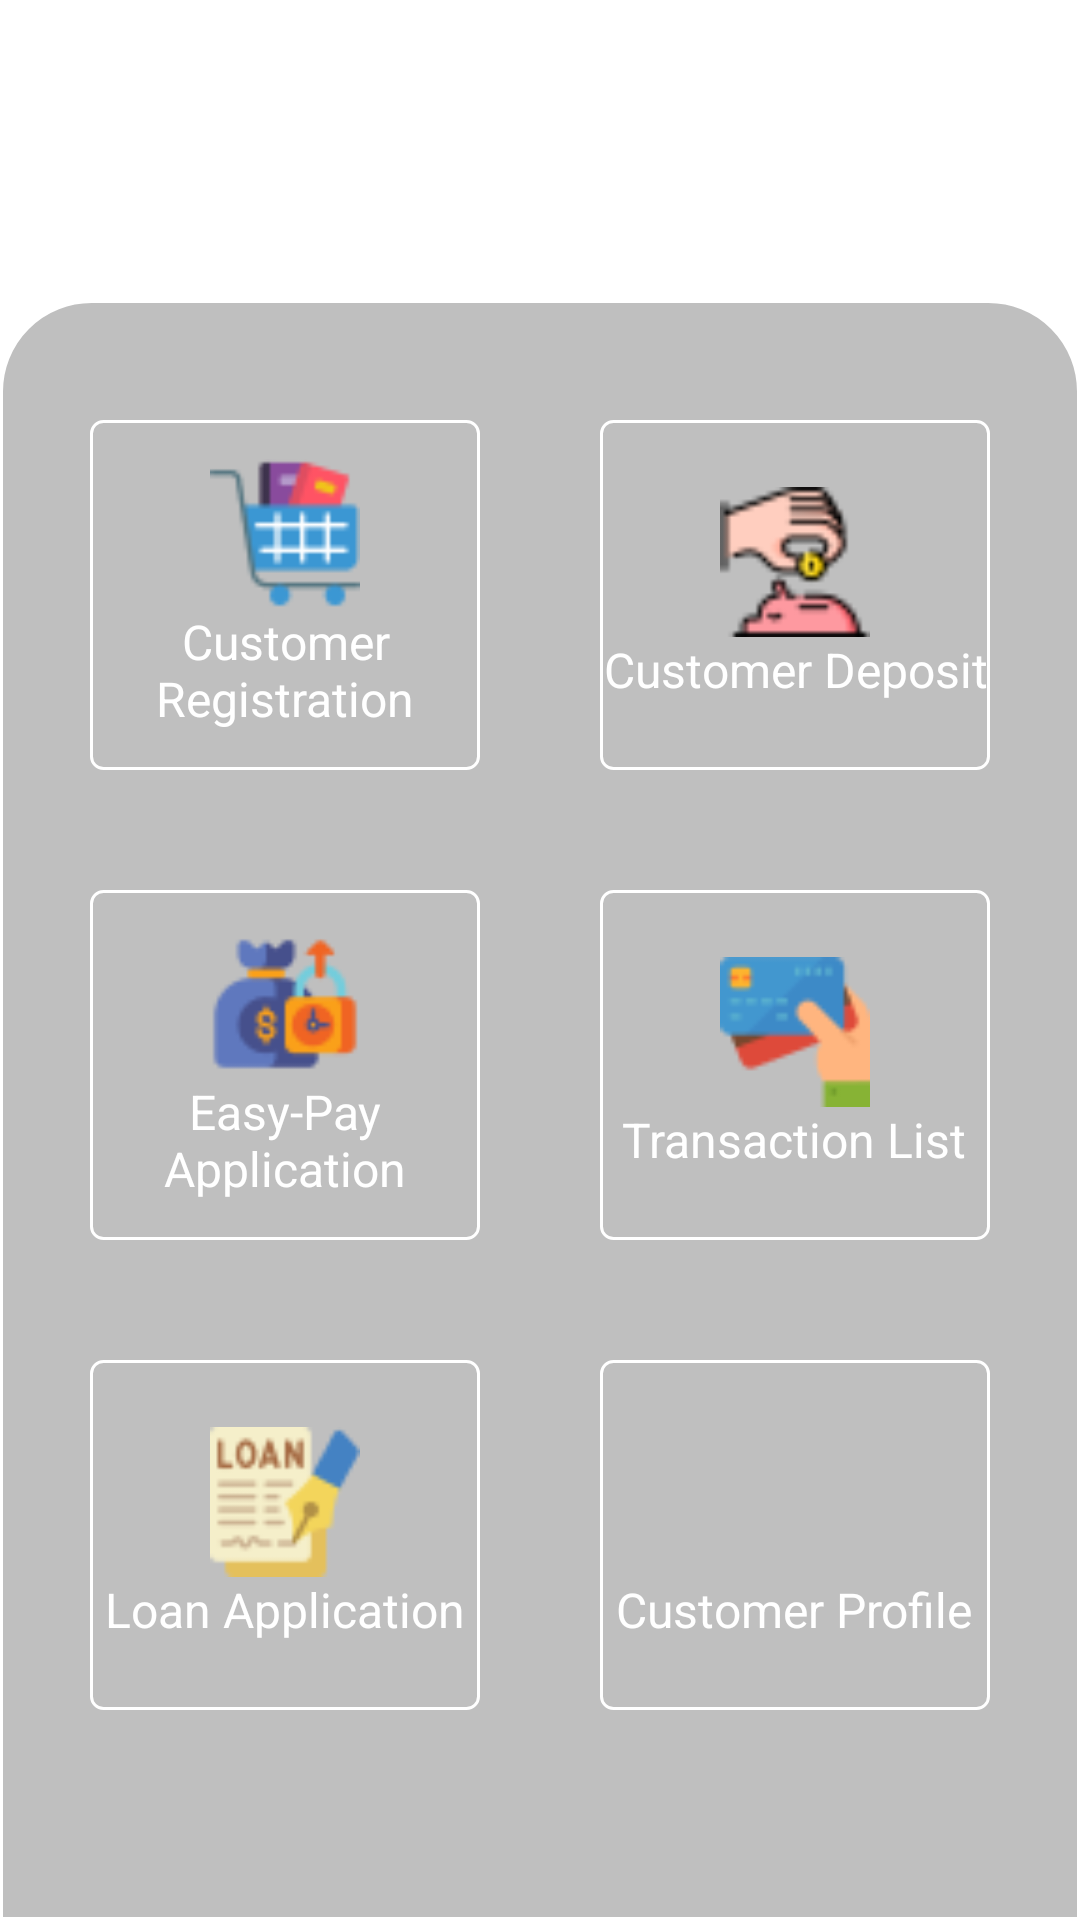

Reconstruct the res/layout file that produces this screen, plus the resources it refers to.
<!-- AndroidManifest.xml: application theme Theme.RicoPayApp -->
<!-- res/layout/content_staff.xml -->
<?xml version="1.0" encoding="utf-8"?>
<androidx.constraintlayout.widget.ConstraintLayout xmlns:android="http://schemas.android.com/apk/res/android"
    xmlns:tools="http://schemas.android.com/tools"
    android:layout_width="match_parent"
    android:layout_height="match_parent">
    <LinearLayout
        android:layout_width="fill_parent"
        android:layout_height="fill_parent"
        android:background="@drawable/dashboard_radius"
        android:gravity="center"
        android:layout_marginTop="100dp"
        android:orientation="vertical"

        tools:ignore="MissingConstraints">
        <LinearLayout
            android:layout_width="fill_parent"
            android:layout_height="fill_parent"
            android:layout_marginTop="20dp"
            android:layout_marginLeft="10dp"
android:layout_marginBottom="50dp"
            android:layout_marginRight="10dp"
            android:orientation="horizontal"
            android:weightSum="2">
            <LinearLayout
                android:layout_width="fill_parent"
                android:layout_weight="1"
                android:orientation="vertical"
                android:weightSum="3"
                android:layout_height="fill_parent">
                <LinearLayout
                    android:id="@+id/custreg"
                    android:layout_width="fill_parent"
                    android:layout_weight="1"
                    android:gravity="center"
                    android:orientation="vertical"
                    android:layout_margin="20dp"
                    android:background="@drawable/tils_radius"
                    android:layout_height="fill_parent">

                    <ImageView
                        android:layout_width="50dp"
                        android:layout_height="50dp"
                        android:src="@drawable/til1"/>
                    <TextView
                        android:layout_width="wrap_content"
                        android:layout_height="wrap_content"
                        android:gravity="center"
                        android:text="Customer Registration"
                        android:textSize="16sp"
                        android:textColor="@color/white"/>

                </LinearLayout>
                <LinearLayout
                    android:id="@+id/easypayapplication"
                    android:layout_width="fill_parent"
                    android:layout_weight="1"
                    android:layout_margin="20dp"
                    android:gravity="center"
                    android:orientation="vertical"
                    android:background="@drawable/tils_radius"
                    android:layout_height="fill_parent">
                    <ImageView
                        android:layout_width="50dp"
                        android:layout_height="50dp"
                        android:src="@drawable/til3"/>
                    <TextView
                        android:layout_width="fill_parent"
                        android:layout_height="wrap_content"
                        android:gravity="center"
                        android:text="Easy-Pay Application"
                        android:textSize="16sp"
                        android:textColor="@color/white"/>
                </LinearLayout>
                <LinearLayout
                    android:id="@+id/loanbtn"
                    android:layout_width="fill_parent"
                    android:layout_weight="1"
                    android:layout_margin="20dp"
                    android:gravity="center"
                    android:orientation="vertical"
                    android:background="@drawable/tils_radius"
                    android:layout_height="fill_parent">
                    <ImageView
                        android:layout_width="50dp"
                        android:layout_height="50dp"
                        android:src="@drawable/til2"/>
                    <TextView
                        android:layout_width="wrap_content"
                        android:layout_height="wrap_content"
                        android:text="Loan Application"
                        android:textSize="16sp"
                        android:textColor="@color/white"/>
                </LinearLayout>

            </LinearLayout>
            <LinearLayout
                android:layout_width="fill_parent"
                android:layout_weight="1"
                android:weightSum="3"
                android:orientation="vertical"
                android:layout_height="fill_parent">
                <LinearLayout
                    android:id="@+id/diposit"
                    android:layout_width="fill_parent"
                    android:layout_weight="1"
                    android:gravity="center"
                    android:orientation="vertical"
                    android:background="@drawable/tils_radius"
                    android:layout_margin="20dp"
                    android:layout_height="fill_parent">
                    <ImageView
                        android:layout_width="50dp"
                        android:layout_height="50dp"
                        android:src="@drawable/deposit_ic"/>
                    <TextView
                        android:layout_width="wrap_content"
                        android:layout_height="wrap_content"
                        android:text="Customer Deposit"
                        android:gravity="center"
                        android:textSize="16sp"
                        android:textColor="@color/white"/>
                </LinearLayout>
                <LinearLayout
                    android:id="@+id/trasbtn"
                    android:layout_width="fill_parent"
                    android:layout_weight="1"
                    android:layout_margin="20dp"
                    android:gravity="center"
                    android:orientation="vertical"
                    android:background="@drawable/tils_radius"
                    android:layout_height="fill_parent">
                    <ImageView
                        android:layout_width="50dp"
                        android:layout_height="50dp"
                        android:src="@drawable/til6"/>
                    <TextView
                        android:layout_width="wrap_content"
                        android:layout_height="wrap_content"
                        android:gravity="center"

                        android:text="Transaction List"
                        android:textSize="16sp"
                        android:textColor="@color/white"/>
                </LinearLayout>
                <LinearLayout
                    android:layout_width="fill_parent"
                    android:layout_weight="1"
                    android:layout_margin="20dp"
                    android:gravity="center"
                    android:orientation="vertical"
                    android:background="@drawable/tils_radius"

                    android:layout_height="fill_parent">
                    <ImageView
                        android:layout_width="50dp"
                        android:layout_height="50dp"
                        android:src="@drawable/profile_ic"/>
                    <TextView
                        android:layout_width="wrap_content"
                        android:layout_height="wrap_content"
                        android:text="Customer Profile"
                        android:textSize="16sp"
                        android:gravity="center"
                        android:textColor="@color/white"/>
                </LinearLayout>
            </LinearLayout>
        </LinearLayout>



    </LinearLayout>
</androidx.constraintlayout.widget.ConstraintLayout>
<!-- resources referenced by this layout -->
<resources>
  <color name="white">#FFFFFFFF</color>
  <!-- drawable dashboard_radius (drawable) -->
  <?xml version="1.0" encoding="utf-8"?>
  <shape xmlns:android="http://schemas.android.com/apk/res/android"
      android:shape="rectangle">
  
      <stroke android:color="@color/white"
          android:width="1dp"/>
  <solid android:color="#40000000"/>
      <corners
          android:bottomRightRadius="0dp"
          android:bottomLeftRadius="0dp"
          android:topLeftRadius="30dp"
          android:topRightRadius="30dp"/>
  
  </shape>
  <!-- drawable deposit_ic: png bitmap (drawable, 1807 bytes) -->
  <!-- drawable profile_ic: png bitmap (mipmap-hdpi, 599 bytes) -->
  <!-- drawable til1: png bitmap (drawable, 1697 bytes) -->
  <!-- drawable til2: png bitmap (drawable, 1936 bytes) -->
  <!-- drawable til3: png bitmap (drawable, 2016 bytes) -->
  <!-- drawable til6: png bitmap (drawable, 1566 bytes) -->
  <!-- drawable tils_radius (drawable) -->
  <?xml version="1.0" encoding="utf-8"?>
  <shape xmlns:android="http://schemas.android.com/apk/res/android"
      android:shape="rectangle">
  
      <stroke android:color="@color/white"
          android:width="1dp"/>
  <solid android:color="#00000000"/>
      <corners
          android:bottomRightRadius="4dp"
          android:bottomLeftRadius="4dp"
          android:topLeftRadius="4dp"
          android:topRightRadius="4dp"/>
  
  </shape>
  <style name="Theme.RicoPayApp" parent="Theme.MaterialComponents.DayNight.DarkActionBar">
          
          <item name="colorPrimary">@color/purple_500</item>
          <item name="colorPrimaryVariant">@color/purple_700</item>
          <item name="colorOnPrimary">@color/white</item>
          
          <item name="colorSecondary">@color/teal_200</item>
          <item name="colorSecondaryVariant">@color/teal_700</item>
          <item name="colorOnSecondary">@color/black</item>
          
          <item name="android:statusBarColor" tools:targetApi="l">?attr/colorPrimaryVariant</item>
          
      </style>
  <color name="purple_500">#FF6200EE</color>
  <color name="purple_700">#FF3700B3</color>
  <color name="teal_200">#FF03DAC5</color>
  <color name="teal_700">#FF018786</color>
  <color name="black">#FF000000</color>
</resources>
